Dataset: dataset (GitHub, Sanjay-Raam/IESA-Hackathon). Classes: center defect, cracks, edge defect, no defects, open defect, particles, scratches.

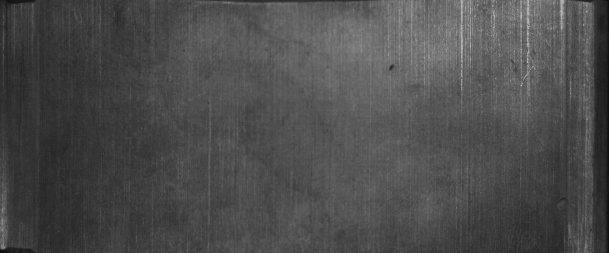
Label: no defects

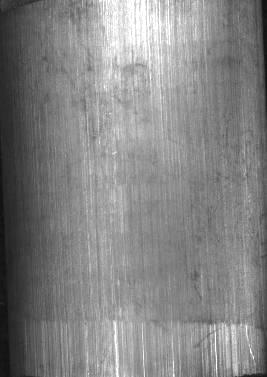
Label: scratches

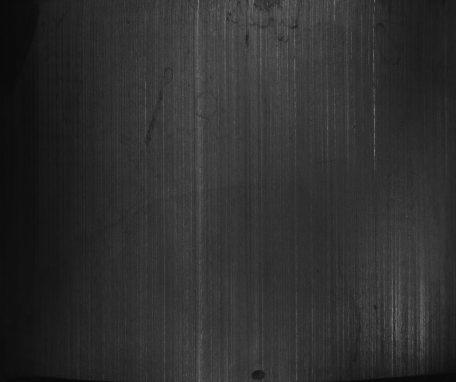
Label: open defect

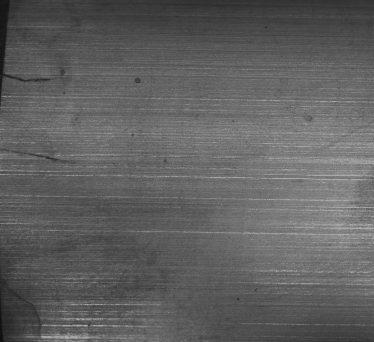
Label: cracks

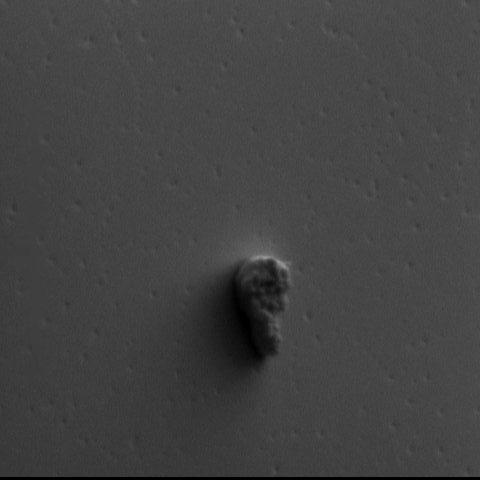
Label: particles

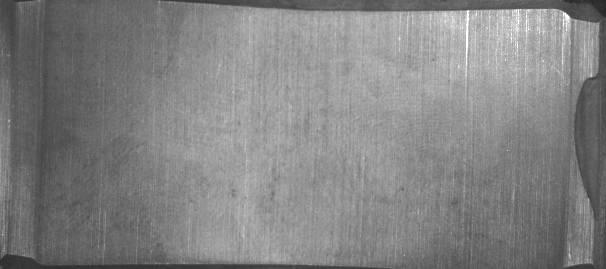
Label: edge defect
